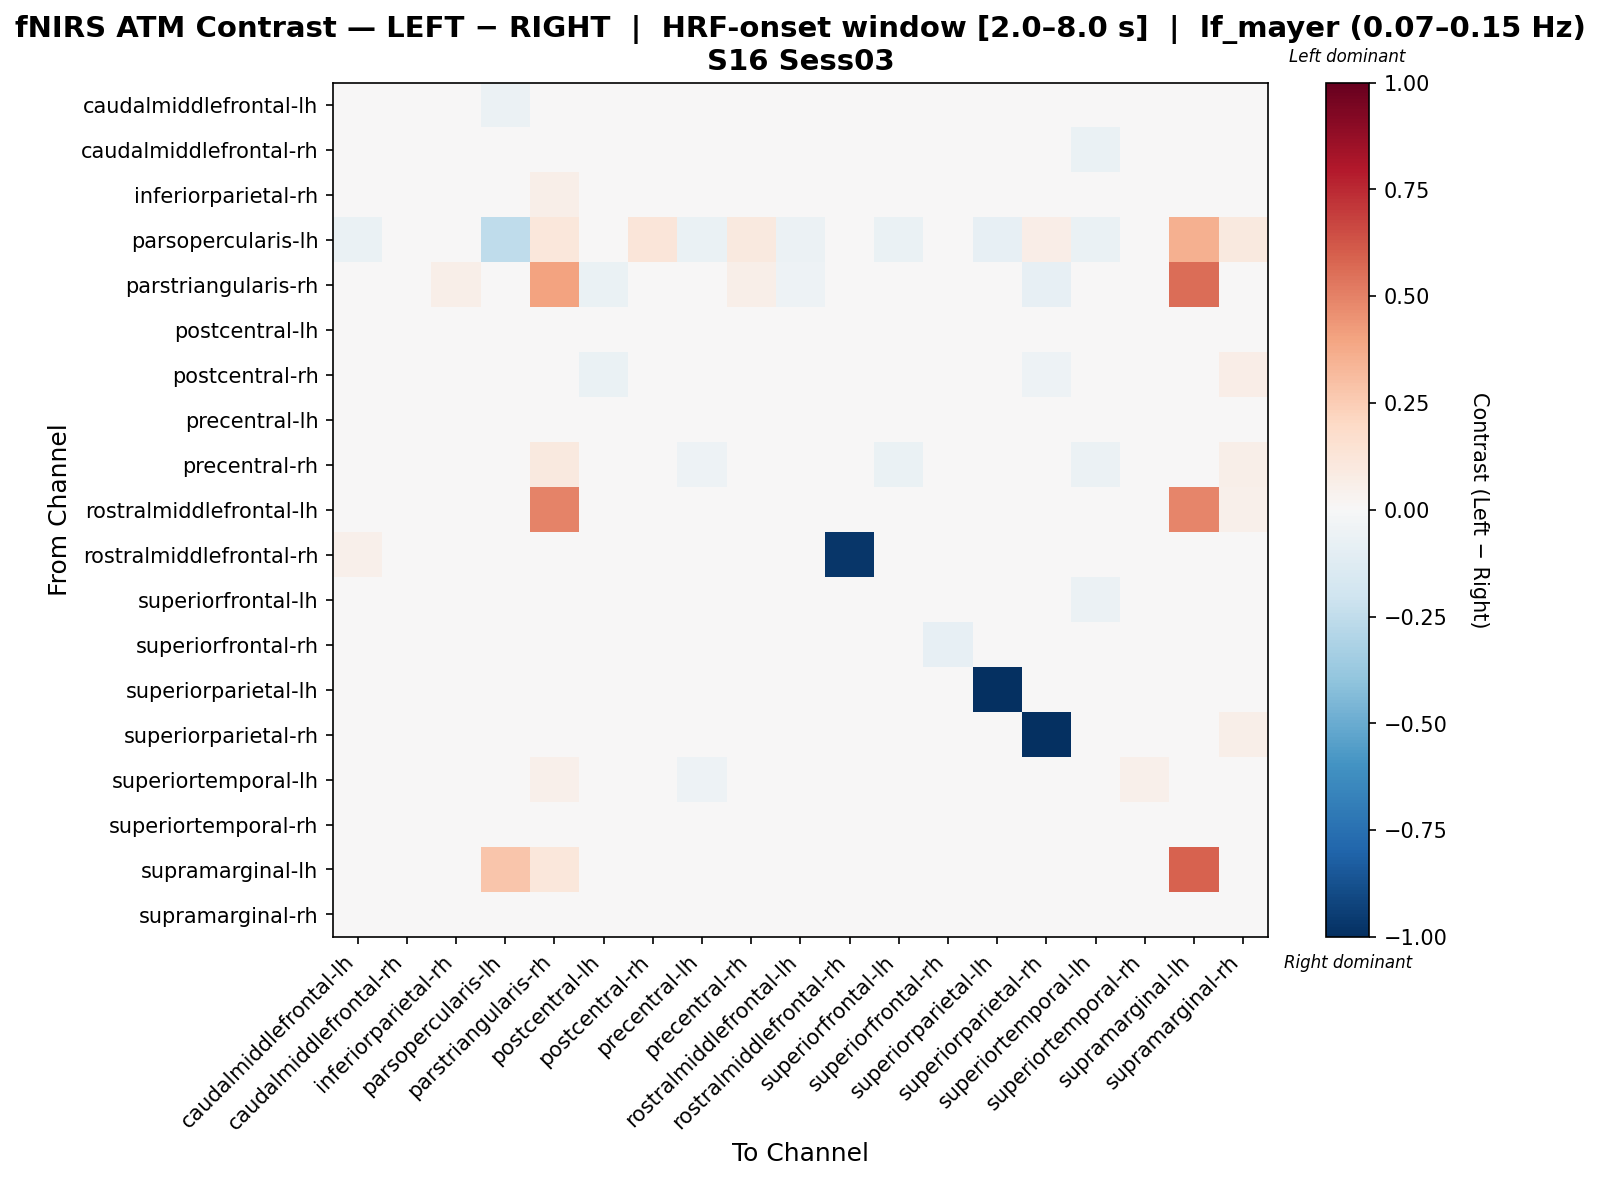

The table this chart was drawn from, first rows:
, caudalmiddlefrontal-lh, caudalmiddlefrontal-rh, inferiorparietal-rh, parsopercularis-lh, parstriangularis-rh, postcentral-lh, postcentral-rh, precentral-lh, precentral-rh, rostralmiddlefrontal-lh, rostralmiddlefrontal-rh, superiorfrontal-lh, superiorfrontal-rh, superiorparietal-lh, superiorparietal-rh, superiortemporal-lh, superiortemporal-rh, supramarginal-lh, supramarginal-rh
caudalmiddlefrontal-lh, -0.03854, 0.019, 0.004918, -0.06056, 0.02094, 0.01121, -0.005208, -0.01804, 0.00948, 0.01061, 0.04632, -0.01925, 0.01577, -0.02885, -0.0161, -0.032, 0.02215, 0.01121, 0.04696
caudalmiddlefrontal-rh, 0.04578, -0.01088, -0.03769, -0.01269, 0.04552, 0.02361, 0.0002656, 0.01071, -0.005599, 0.001116, 0.01423, -0.04424, 0.03635, 0.004048, -0.0153, -0.06396, 0.003889, -0.02484, 0.02969
inferiorparietal-rh, 0.02549, -0.03468, -0.03838, -0.01645, 0.05756, 0.0009594, 0.03152, -0.03947, -0.01782, 0.009183, -0.01919, -0.02906, 0.03262, 0.01768, -0.03015, -0.00699, 0.01672, 0.01371, 0.02673
parsopercularis-lh, -0.06657, -0.01997, -0.03074, -0.2509, 0.1169, -0.04405, 0.1177, -0.06657, 0.09516, -0.05991, -0.02663, -0.0699, -0.03661, -0.07989, 0.06481, -0.06324, -0.02996, 0.3519, 0.09849
parstriangularis-rh, 0.0157, 0.02921, 0.05842, -0.02742, 0.3985, -0.06778, -0.04824, -0.01371, 0.05842, -0.05298, 0.01935, 0.01461, -0.01845, 0.04491, -0.08001, 0.02537, 0.0155, 0.5587, 0.04856
postcentral-lh, 0.02774, 0.0137, 0.000139, -0.03028, 0.008244, -0.01725, -0.005742, -0.02823, 0.002419, 0.000139, 0.01916, -0.03098, 0.03354, -0.008782, -0.04106, -0.03138, 0.01567, 0.03202, 0.04091
postcentral-rh, -0.02799, -0.006061, 0.02263, 0.01772, -0.011, -0.06351, -0.02691, -0.008724, 0.02942, -0.02799, 0.009037, 0.02263, 0.003747, -0.008724, -0.05031, 0.006024, 0.04078, 0.01205, 0.06719
precentral-lh, 0.01769, 0.009153, -0.02943, -0.03593, 0.02126, -0.01824, 0.02552, 0.001478, -0.01575, 0.0145, 0.02933, -0.004485, 0.02449, -0.03577, -0.0141, -0.04907, -0.005063, 0.0145, 0.04993
precentral-rh, 0.02049, -0.01506, -0.04113, 0.03299, 0.09702, -0.01522, 0.04986, -0.05378, 0.01823, -0.005574, -0.03661, -0.06644, 0.007834, -0.02757, 0.01943, -0.05679, -0.01868, 0.03299, 0.058
rostralmiddlefrontal-lh, 0.02663, -0.003349, -0.003548, -0.04234, 0.498, -0.006149, -0.005352, -0.003498, -0.0004982, -0.004245, 0.02673, -0.02432, 0.01062, 0.005762, -0.02932, -0.03373, 0.02463, 0.4901, 0.05256
rostralmiddlefrontal-rh, 0.05174, -0.01303, -0.04748, -0.01702, 0.02747, 0.005557, 0.01526, 0.001284, -0.03147, 0.01403, -0.9732, -0.02727, 0.04279, -0.01452, -0.01404, -0.03622, -0.002309, 0.01831, 0.02149
superiorfrontal-lh, 0.01504, -0.01875, -0.009841, -0.0325, 0.0186, -0.01951, 0.04614, 0.01218, -0.02079, -0.001548, 0.01159, 0.009374, 0.01504, -0.007768, -0.01048, -0.05537, 0.01297, -0.005665, 0.04129
superiorfrontal-rh, 0.0181, 0.01588, 0.02197, -0.04642, 0.007692, 0.02855, 0.004892, 0.00596, 0.01098, -0.0112, 0.04406, -0.0421, -0.08309, 0.03188, -0.01943, -0.03268, 0.02806, -0.01836, 0.03526
superiorparietal-lh, -0.005301, -0.00226, 0.02213, -0.04693, 0.04525, -0.01363, 0.008517, -0.04753, -0.01235, 0.008121, 0.003519, -0.0245, 0.03448, -0.9962, -0.02646, -0.001678, 0.03192, 0.0187, 0.02556
superiorparietal-rh, 0.02236, -0.005993, -0.02763, -0.001593, 0.01454, -0.03227, 0.02089, -0.01809, 0.0193, -0.001964, 0.0182, -0.02176, 0.01332, -0.0253, -1.0, -0.02005, 0.002928, 0.007569, 0.05694
superiortemporal-lh, 0.008846, -0.04255, 0.008846, -0.04018, 0.05344, -0.01511, 0.02113, -0.05042, -0.02837, -0.008017, -0.005191, -0.04774, 0.01262, 0.02493, -0.01701, 0.03755, 0.05329, 0.01516, 0.01876
superiortemporal-rh, 0.02526, -0.02136, -0.01028, -0.03147, 0.04069, -0.007132, 0.0312, -0.04711, -0.01821, 0.003238, -0.01693, -0.02982, 0.02367, 0.01618, -0.02544, -0.0008391, 0.006786, 0.03599, 0.02557
supramarginal-lh, 0.01435, -0.03513, -0.01773, 0.276, 0.1125, 0.02179, 0.01759, -0.0122, 0.01611, -0.01158, 0.01778, -0.03045, 0.00291, -0.004763, -0.02879, -0.02836, 0.03584, 0.5866, 0.04604
supramarginal-rh, 0.0177, -0.02979, -0.02618, -0.001571, 0.0432, -0.003403, 0.03142, -0.005602, 0.00178, 0.003194, -0.02204, -0.01168, 0.01655, -0.0188, -0.01791, -0.02241, 0.008639, 0.01911, 0.0178
